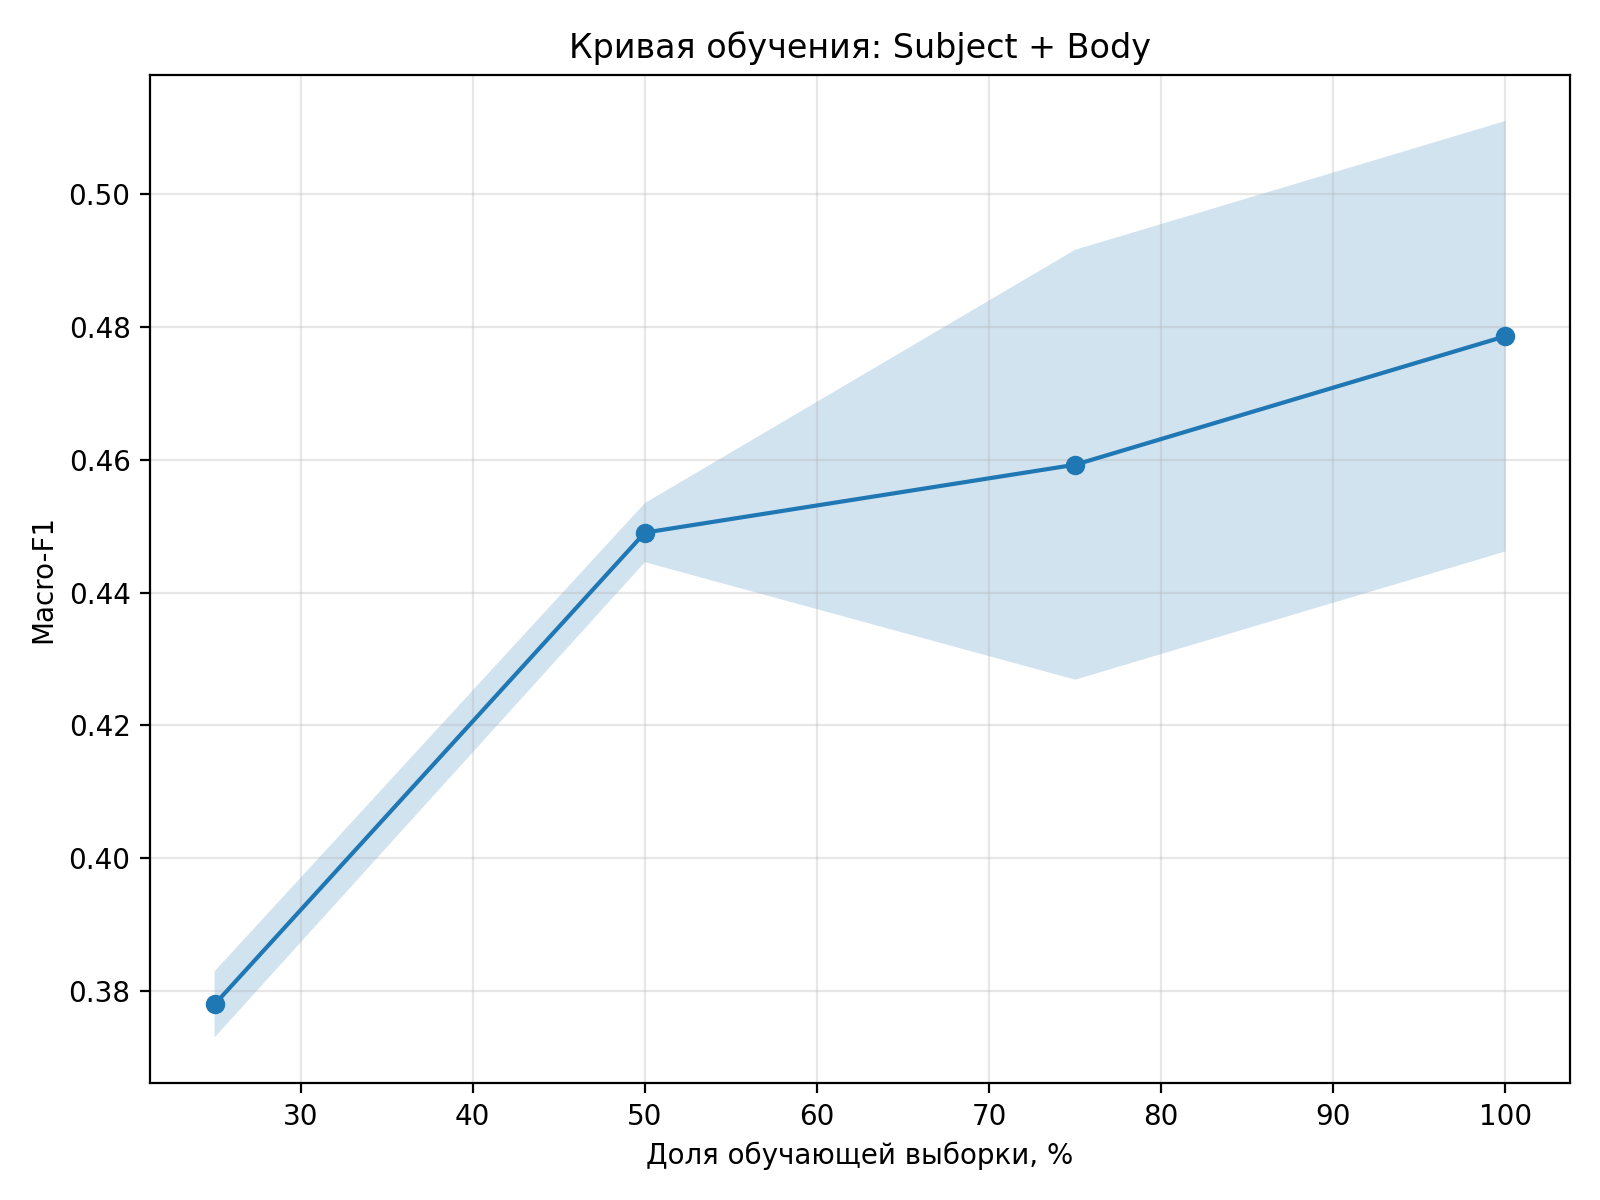

Values plotted in this chart, from the file beside it:
seed, fraction, macro_f1
42, 0.25, 0.3784
42, 0.5, 0.447
42, 0.75, 0.4443
42, 1.0, 0.4716
43, 0.25, 0.3797
43, 0.5, 0.45
43, 0.75, 0.4656
43, 1.0, 0.4937
44, 0.25, 0.3758
44, 0.5, 0.4501
44, 0.75, 0.4679
44, 1.0, 0.4706
